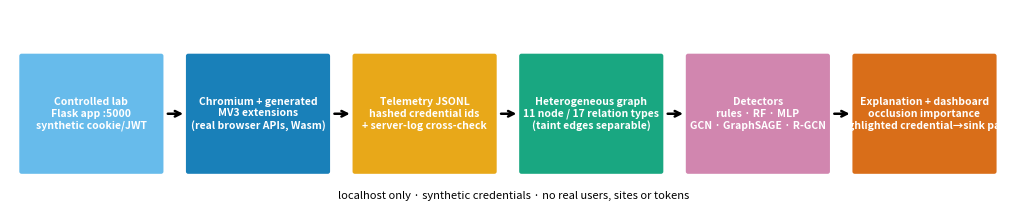

This chart was generated by the following Python code: (Note: this script raises an exception after producing the figure.)
"""Architecture diagram -> figures/architecture.png"""
import matplotlib; matplotlib.use("Agg")
import matplotlib.pyplot as plt
from matplotlib.patches import FancyBboxPatch
boxes = [("Controlled lab\nFlask app :5000\nsynthetic cookie/JWT", "#56B4E9"), ("Chromium + generated\nMV3 extensions\n(real browser APIs, Wasm)", "#0072B2"),
         ("Telemetry JSONL\nhashed credential ids\n+ server-log cross-check", "#E69F00"), ("Heterogeneous graph\n11 node / 17 relation types\n(taint edges separable)", "#009E73"),
         ("Detectors\nrules · RF · MLP\nGCN · GraphSAGE · R-GCN", "#CC79A7"), ("Explanation + dashboard\nocclusion importance\nhighlighted credential→sink path", "#D55E00")]
fig, ax = plt.subplots(figsize=(13, 2.6)); ax.axis("off"); ax.set_xlim(0, 13); ax.set_ylim(0, 2.6)
for i, (t, c) in enumerate(boxes):
    x = 0.15 + i * 2.15
    ax.add_patch(FancyBboxPatch((x, 0.5), 1.8, 1.5, boxstyle="round,pad=0.03", fc=c, ec="none", alpha=0.9))
    ax.text(x + 0.9, 1.25, t, ha="center", va="center", fontsize=7.5, color="white", fontweight="bold")
    if i < len(boxes) - 1: ax.annotate("", xy=(x + 2.12, 1.25), xytext=(x + 1.85, 1.25), arrowprops=dict(arrowstyle="->", lw=1.8))
ax.text(6.5, 0.15, "localhost only · synthetic credentials · no real users, sites or tokens", ha="center", fontsize=8, style="italic")
fig.savefig("figures/architecture.png", dpi=150, bbox_inches="tight")
